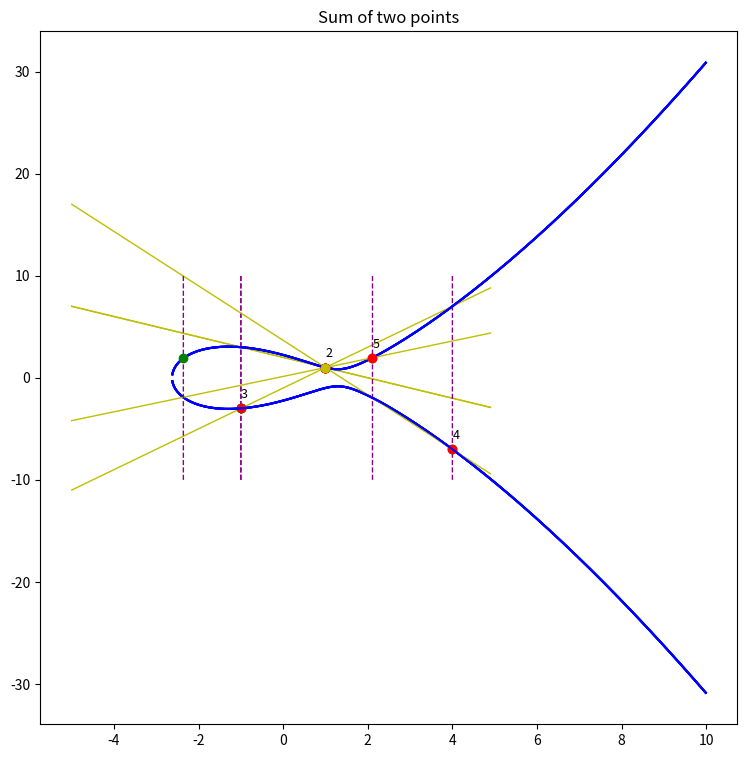

Reproduce this figure in Python.
#!/usr/bin/python3

from fractions import Fraction
import matplotlib.pyplot as plt
import math
import numpy as np
import itertools
import matplotlib.animation as animation


# only for z = 1, for now
# int a, b ;      Fraction xp, yp, xq, yq  better for accuracy 
# but mb double
def PointSum(a, b, xp, yp, xq, yq):
    # https://habr.com/ru/post/335906/?ysclid=l9bh1vdtjn923540758
    if (yp**2 != xp**3 + a * xp + b):
        print("!!!!Point not on curve!!!!")
        return -1
    if (yq**2 != xq**3 + a * xq + b):
        print("!!!!Point not on curve!!!!")
        return -1
    #dont work when tangent is verlical
    if (xp == xq) and (yp == yq):
        m = (3 * xp * xp + a) / (2 * yp)
        xr = m * m - xp - xq
        yr = yp + m * (xr - xp)           

    else:
        m = (yp - yq)/ (xp - xq)
        xr = m * m - xp - xq
        yr = yp + m * (xr - xp)   
    
    return [xr, -yr]

def ScMult(a, b, x, y, n):
    x0 = x
    y0 = y
    for i in range(n - 1):
        A = PointSum(a, b, x, y, x0, y0)
        x = A[0]
        y = A[1]
    return [x, y]

def Draw(a = -5, b = 5, xPoints = [], yPoints = []):
    x = np.arange(-10,10,0.01)
    yu = ((x**3 + a * x + b))**(1/2)
    yd = - ((x**3 + a * x + b))**(1/2)
    plt.title('My first plot')
    plt.plot(x,yu,'b', x, yd, 'g', xPoints, yPoints, 'ro')
    plt.show()    

# to draw plt.show()
def DrawSum(a = -5, b = 5, xPoints = [], yPoints = []):
    x = np.arange(-10,10,0.01)
    xL = np.arange(-5,5,0.1)
    # vertex = b**(1/2)
 
    yCurveU = []
    yCurveD = []
     
    for i in x.tolist():
        if i**3 + a*i + b >= 1/100:    
            yCurveU += [((i**3 + a * i + b))**(1/2)]
            yCurveD += [-((i**3 + a * i + b))**(1/2)]
        else:
            i0 = int(x.tolist().index(i))
            #x = np.delete(x, i0, 0)
            x[i0] = np.nan
            yCurveU += [np.nan]
            yCurveD += [np.nan]            
            #yCurveU += [0]
            #yCurveD += [0]
   
    yCurveU = np.array(yCurveU)
    yCurveD = np.array(yCurveD)
    
    #yCurveU = ((x**3 + a * x + b))**(1/2)
    #yCurveD = - ((x**3 + a * x + b))**(1/2)
   
    xp = xPoints[0]
    yp = yPoints[0]
    xq = xPoints[1]
    yq = yPoints[1] 
    A = PointSum(a, b, xp, yp, xq, yq)
    #print(A)
    xr = A[0]
    yr = A[1]
    xr = [xr]
    yr = [yr]
    
    if (xp == xq) and (yp == yq):
        m = (3 * xp * xp + a) / (2 * yp)
    
    else:
        m = (yp - yq)/ (xp - xq)
    yLine = m * (xL - xq) + yq
    xLine1 = [xr]*2000
    yLine1 = np.arange(-10, 10, 0.01)    
    plt.title('Sum of two points')

    plt.plot(x,yCurveU,'b', x, yCurveD, 'b')
    plt.plot(xL, yLine, linestyle = '-', linewidth = 1, color = 'y')
    plt.plot(xLine1, yLine1, linestyle = '--', linewidth = 1, color = 'darkmagenta')
    plt.plot(xPoints, yPoints, 'ro', xr, yr, 'go')
    #plt.show()

def yC(x, a, b):
    y2 = (x**3 + a * x + b)
    #y2 = -y2
    y2n =  abs(y2.numerator)
    y2d = abs(y2.denominator)
    if (abs(y2n) > 10**10) or (abs(y2d) > 10**10):
        print("!!!Check square mb unsave!!!")
    
    if (int(y2n**(1/2)) == y2n**(1/2)) and (int(y2d**(1/2)) == y2d**(1/2)):
            return Fraction(y2**(1/2))

    else:
        print("!! Not square!!")
        return y2**(1/2)

def DrawSumN(a, b, x, y, n):
    xP = [x]
    yP = [y]
    x0 = x
    y0 = y
    fig, ax = plt.subplots(figsize=(9, 9))
    
    
    for i in range(1, n + 1):
        DrawSum(a, b, [x, x0], [y, y0])
        if (i != 1):
            plt.text(x0, y0 + 1, str(i), fontsize=9)
        x0 = ScMult(a, b, x, y, i)[0]
        y0 = ScMult(a, b, x, y, i)[1]
        xP.append(x0)
        yP.append(y0)
    plt.plot([x], [y], 'yo')
    #plt.text(x0, y0+1, "result", fontsize=9)
    plt.show() 

#data 1
#a = -2
#b = 0
#n = 5
#x = Fraction(-1)
#y = Fraction(1)

#data 2
a = -5
b = 5
n = 5
x = Fraction(1)
y = Fraction(1)


print(ScMult(a, b, x, y, n))
DrawSumN(a, b, x, y, n)
#print(xP, yP)
#Draw(a, b, xP, yP )
#y = Fraction(-1)
#DrawSum(a, b, [Fraction(1), y], [Fraction(-1),yC(y, a, b)] )
#DrawSum(a, b, [Fraction(1), Fraction(1)], [Fraction(1), Fraction(1)] )
